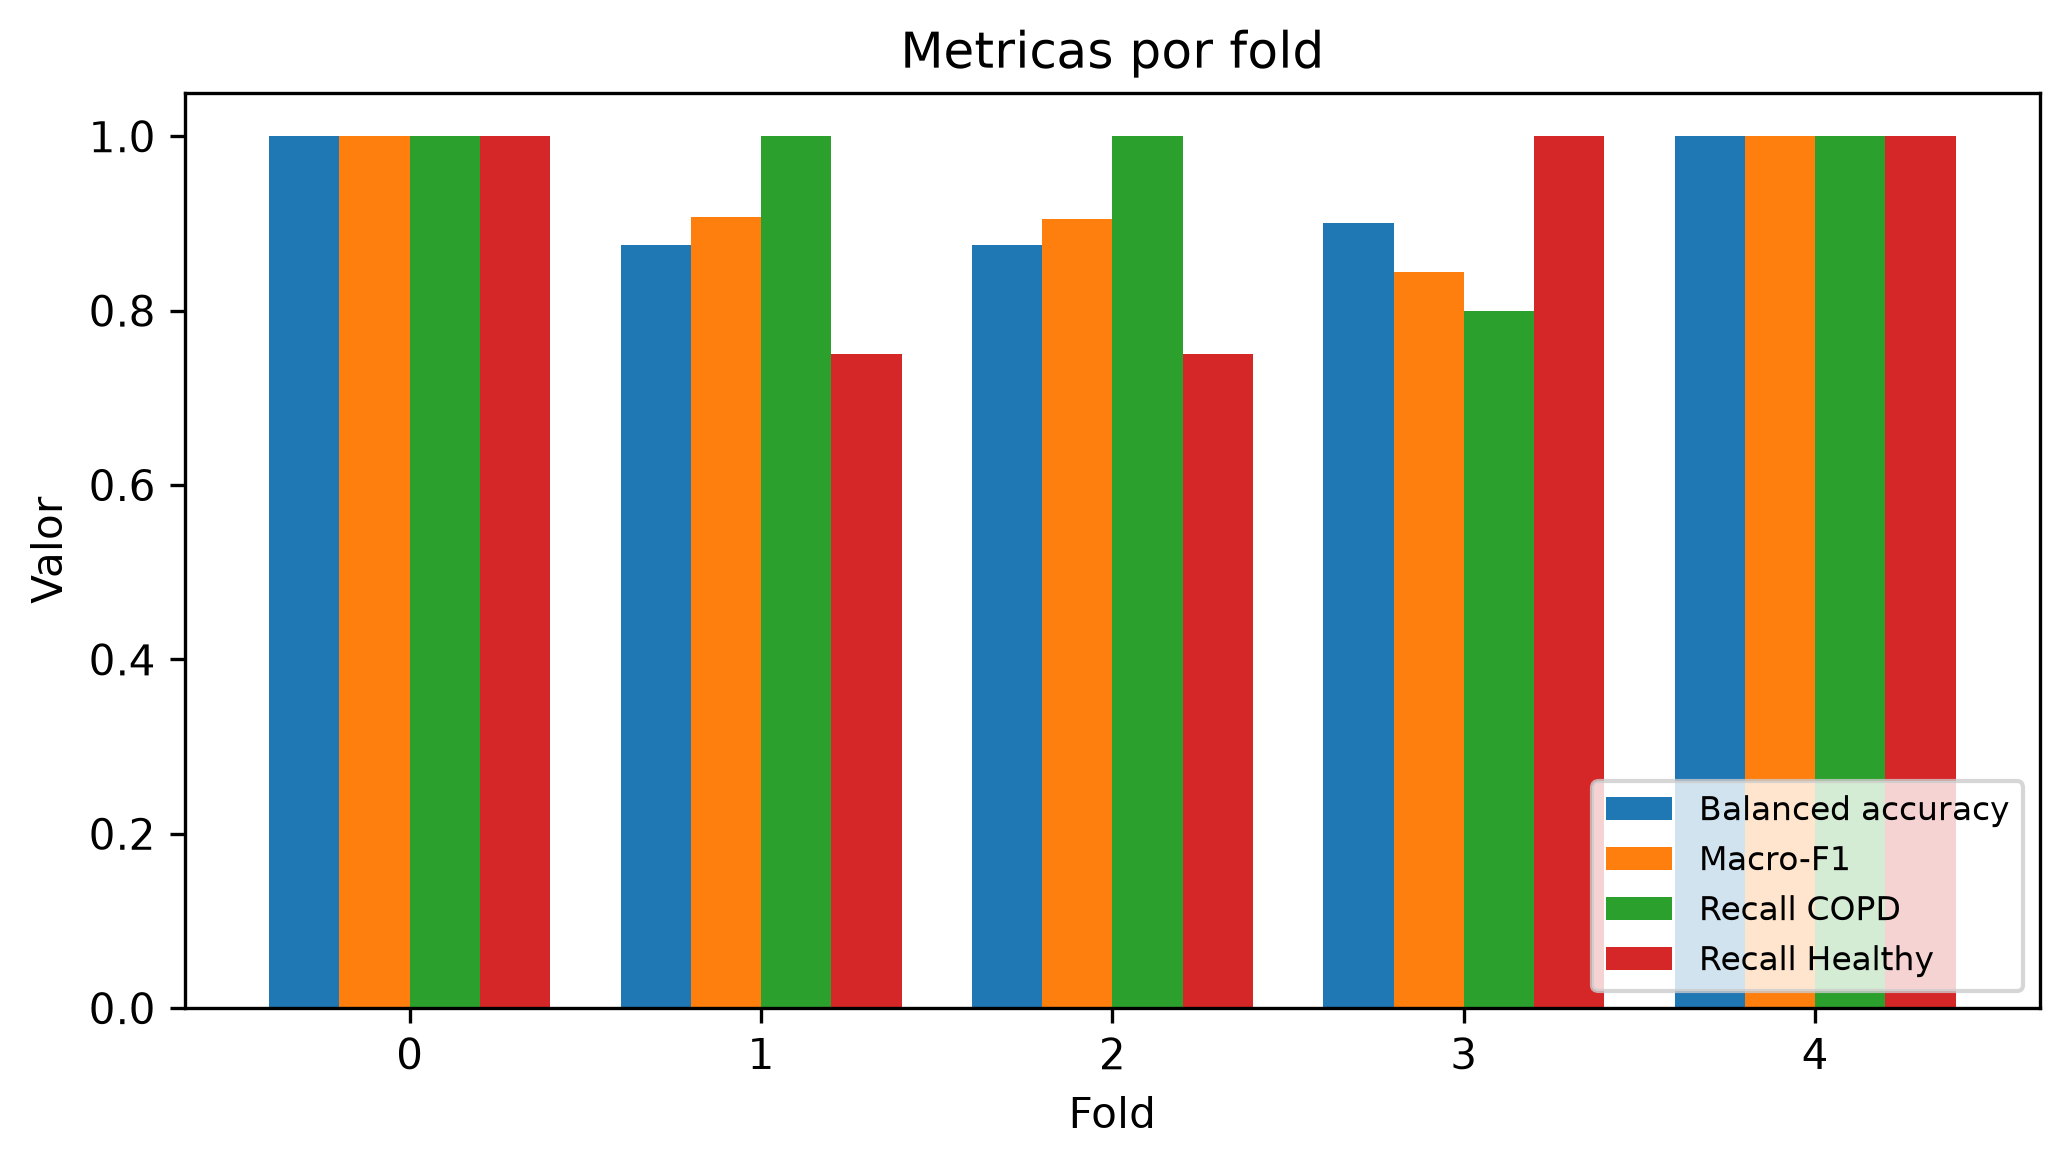

Data behind this chart, as committed beside it:
fold, n_patients, accuracy, balanced_accuracy, recall_copd, recall_negative, precision_copd, f1_copd, macro_f1, min_class_recall, auroc, auprc_copd, tn, fp, fn, tp, threshold, best_epoch, n_val_patients, C, gamma, recall_healthy
0, 15, 1.0, 1.0, 1.0, 1.0, 1.0, 1.0, 1.0, 1.0, 1.0, 1, 5, 0, 0, 10, 0.0, , 15, 0.1, 0.001, 1.0
1, 15, 0.9333, 0.875, 1.0, 0.75, 0.9167, 0.9565, 0.9068, 0.75, 0.9773, 0.9924, 3, 1, 0, 11, 0.0, , 15, 0.1, 0.001, 0.75
2, 14, 0.9286, 0.875, 1.0, 0.75, 0.9091, 0.9524, 0.9048, 0.75, 0.975, 0.9909, 3, 1, 0, 10, 0.0, , 14, 0.1, 0.001, 0.75
3, 14, 0.8571, 0.9, 0.8, 1.0, 1.0, 0.8889, 0.8444, 0.8, 0.975, 0.9909, 4, 0, 2, 8, 0.0, , 14, 0.1, 0.001, 1.0
4, 14, 1.0, 1.0, 1.0, 1.0, 1.0, 1.0, 1.0, 1.0, 1.0, 1, 4, 0, 0, 10, 0.0, , 14, 0.1, 0.001, 1.0
